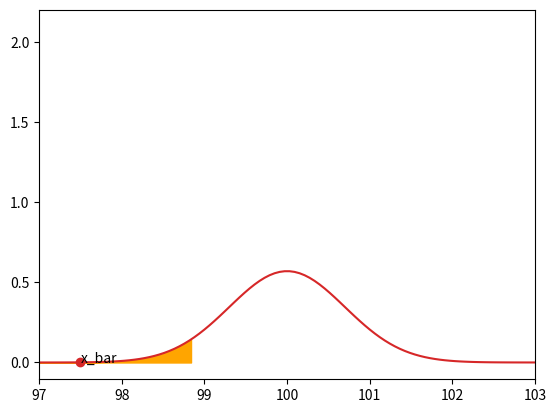

Reproduce this figure in Python.
#!/usr/bin/env python
# coding: utf-8

# **Importing important libraries**

# In[46]:


import numpy as np
from matplotlib import pyplot as plt
import seaborn as sn
from scipy.stats import t
from scipy.stats import norm


# **Function for calculating sample standard deviation.**

# In[13]:


def sample_standard_deviation(sample, sample_size, sample_mean):
    squared_deviation = 0
    for i in range(sample_size):
        deviation = sample[i]-sample_mean
        squared_deviation += deviation**2
    sample_variance = squared_deviation/(sample_size-1)
    return sample_variance**0.5


# **Function for calculating t-score**

# In[35]:


def calculate_t_score(sample_mean, pop_mean, sample_std, sample_size):
    numerator = sample_mean - pop_mean
    denominator = sample_std/(sample_size**0.5)
    return numerator/denominator


# # Hypothesis Testing Steps

# *Step - 1:*
# 
# Alternate Hypothesis (Bold claim): $ H_1 \ \Rightarrow  >,  <, \ \neq  $
# 
# Null Hypothesis (Status Quo): $ H_0 \ \Rightarrow \ \leq, \ \geq, \ = $
# 
# *Step - 2:*
# 
# Collect a sample of size n
# 
# Compute the mean from this sample $ \bar{x} $
# 
# *Step - 3: Compute Test Statistic:*
# 
# *If population variance is known* $$ z = \frac{\bar{x} - \mu}{\sigma/\sqrt[2]{n}}$$
# 
# If population variance is unknown $$ t = \frac{\bar{x} - \mu}{s/\sqrt[2]{n}} $$
# 
# *Step - 4:* 
# 
# Decide significance level $ \alpha $. Lower $ \alpha $ means you need stronger evidence to reject Null Hypothesis.
# 
# *Step - 5.1:*
# 
# Apply decision rule:
# 
# *If test statistic is z-score -*
# 
# Two tailed z-test: $$ |z| > z_\frac{\alpha}{2} \Rightarrow Accept \ H_1 \ or \ Reject \ H_0$$
# Right tailed z-test:$$ z > z_\alpha \Rightarrow Accept \ H_1 \ or \ Reject \ H_0 $$
# Left tailed z-test:$$ z < -z_\alpha \Rightarrow Accept \ H_1 \ or \ Reject \ H_0 $$
# 
# 
# *If test statistic is t-score*
# 
# Two tailed t-test: $$ |t| > t_{n-1,\frac{\alpha}{2}} \Rightarrow Accept \ H_1 \ or \ Reject \ H_0 $$
# Right tailed t-test:$$ t > t_{n-1,\alpha} \Rightarrow Accept \ H_1 \ or \ Reject \ H_0 $$
# Left tailed t-test:$$ t < t_{n-1,\alpha} \Rightarrow Accept \ H_1 \ or \ Reject \ H_0 $$
# 
# 
# *Step - 5.2: Compute p-value $ P(Test \ Statistics | H_0) $*
# 
# For two tailed test:$$ p \ value = 2 * (1.0 - cdf(test \ statistic)) $$
# For one tailed test:$$ p \ value = (1.0 - cdf(test \ statistic)) $$Now,$$ if (p \ value < \alpha) \Rightarrow Accept \ H_1 \ or \ Reject \ H_0 $$

# In[ ]:





# In[ ]:





# **Q-1: Pista House selling Hyderabadi Chicken Dum biryani claims that each parcel packet has 500 grams of biryani (also mentioned on the label of packet). You are sceptic of their claims and believe that on average each packet does not contain 500 grams of biryani. How do you prove your claim?**
# 

# Step - 1:
# Alternate Hypothesis (Bold claim):$$ H_1: \mu \neq 500 $$
#  
# Null Hypothesis (Status Quo):$$ H_0: \mu = 500 $$
# 
# Step - 2:
# 
# Collect a sample of size n = 10$$ [490, 220, 470, 500, 495, 496, 496, 498, 508, 480] $$
# 
# Compute sample mean$$ \bar{x} \ = \ ? $$
# Step - 3: Compute Test Statistic:$$ t = \frac{\bar{x} - \mu}{S/\sqrt[2]{n}}$$
# 
# Step - 4: Decide $ \alpha $ or significance level = 0.05
# 
# Step - 5.1: Two tailed t-test:
# 
# $$ |t| > t_{n-1,\frac{\alpha}{2}} \Rightarrow Accept \ H_1 \ or \ Reject \ H_0 $$

# In[17]:


# sample and population mean is given

sample = [490, 220, 470, 500, 495, 496, 496, 498, 508, 480] 
population_mean = 500


# In[5]:


# calculatin sample size

sample_size = len(sample)
sample_size


# In[3]:


# calculating sample mean

sample_mean = sum(sample)/len(sample)
sample_mean


# In[14]:


# calculating sample std deviation

sample_std_deviation = sample_standard_deviation(sample, sample_size ,sample_mean)
sample_std_deviation


# In[39]:


# Calculating t-score

t_score = calculate_t_score(sample_mean, population_mean, sample_std_deviation, sample_size)
t_score


# In[38]:


# Two Tail - Calculating the t-critical value

confidence_interval = 0.95

alpha = 1-confidence_interval

df = sample_size - 1 

t_critical = t.ppf(1-alpha/2, df)
t_critical


# In[53]:


# Ploting the sampling distribution with rejection regions

# Defining the x minimum and x maximum
x_min = 400
x_max = 600


# Defining the sampling distribution mean and sampling distribution std
mean = population_mean
std = sample_std_deviation / sample_size**0.5


# Ploting the graph and setting the x limits
x = np.linspace(x_min, x_max, 100)
y = norm.pdf(x, mean, std)
plt.xlim(x_min, x_max)
plt.plot(x, y)


# Computing the left and right critical values (Two tailed Test)
t_critical_left = mean + (-t_critical * std)
t_critical_right = mean + (t_critical * std)


# Shading the left rejection region
x1 = np.linspace(x_min, t_critical_left, 100)
y1 = norm.pdf(x1, mean, std)
plt.fill_between(x1, y1, color='orange')


# Shading the right rejection region
x2 = np.linspace(t_critical_right, x_max, 100)
y2 = norm.pdf(x2, mean, std)
plt.fill_between(x2, y2, color='orange')


# Ploting the sample mean and concluding the results 
plt.scatter(sample_mean, 0)
plt.annotate("x_bar", (sample_mean, 0.0007))


# In this case sample mean falls in the rejection region
# i.e. here we reject the Null Hypothesis


# In[54]:


# Conclusion using t test

if abs(t_score)>t_critical:
    print('Reject Null Hypothesis')
else:
    print('Fail to reject Null Hypothesis')


# In[ ]:





# In[ ]:





# **Q-2: You have developed a new Natural Language Processing Algorithms and done a user study. You claim that the average rating given by the users is greater than 4 on a scale of 1 to 5. How do you prove this to your client?**

# Step - 1:
# Alternate Hypothesis (Bold claim):$$ H_1: \mu > 4 $$
#  
# Null Hypothesis (Status Quo):$$ H_0: \mu \leq 4 $$
# 
# Step - 2:
# 
# Collect a sample of size n = 20$$ [4, 3, 5, 4, 5, 3, 5, 5, 4, 2, 4, 5, 5, 4, 4, 5, 4, 5, 4, 5] $$
# 
# 
# Compute sample mean$$ \bar{x} \ = \ ? $$
# Step - 3: Compute Test Statistic:$$ t = \frac{\bar{x} - \mu}{S/\sqrt[2]{n}}$$
# 
# Step - 4: Decide $ \alpha $ or significance level = 0.05
# 
# Step - 5.1: Right tailed t-test:
# 
# $$ t > t_{n-1,\alpha} \Rightarrow Accept \ H_1 \ or \ Reject \ H_0 $$

# In[58]:


# sample and population mean is given

sample = [4,3,5,4,5,3,5,5,4,2,4,5,5,4,4,5,4,5,4,5] 
population_mean = 4


# In[59]:


# calculatin sample size

sample_size = len(sample)
sample_size


# In[61]:


# calculating sample mean

sample_mean = sum(sample)/len(sample)
sample_mean


# In[62]:


# calculating sample std deviation

sample_std_deviation = sample_standard_deviation(sample, sample_size ,sample_mean)
sample_std_deviation


# In[63]:


# Calculating t-score

t_score = calculate_t_score(sample_mean, population_mean, sample_std_deviation, sample_size)
t_score


# In[64]:


# Right Tail t test - Calculating the t-critical value

confidence_interval = 0.95

alpha = 1-confidence_interval

df = sample_size - 1 

t_critical = t.ppf(1-alpha, df)
t_critical


# In[65]:


# Ploting the sampling distribution with rejection regions

# Defining the x minimum and x maximum
x_min = 3.5
x_max = 4.5


# Defining the sampling distribution mean and sampling distribution std
mean = population_mean
std = sample_std_deviation / sample_size**0.5


# Ploting the graph and setting the x limits
x = np.linspace(x_min, x_max, 100)
y = norm.pdf(x, mean, std)
plt.xlim(x_min, x_max)
plt.plot(x, y)


# Computing t-critical right value (right tailed Test)
t_critical_right = mean + (t_critical * std)


# Shading the right rejection region
x2 = np.linspace(t_critical_right, x_max, 100)
y2 = norm.pdf(x2, mean, std)
plt.fill_between(x2, y2, color='orange')


# Ploting the sample mean and concluding the results 
plt.scatter(sample_mean, 0)
plt.annotate("x_bar", (sample_mean, 0.0007))


# In this case sample mean falls in the rejection region
# i.e. here we reject the Null Hypothesis


# In[66]:


# Conclusion using t test

if t_score>t_critical:
    print('Reject Null Hypothesis')
else:
    print('Fail to reject Null Hypothesis')


# In[ ]:





# In[ ]:





# **Q-3: TATA has developed a better fuel management system for the SUV segment. They claim that with this system, on average the SUV's mileage is at least 15 km/litre?**

# Step - 1:
# Alternate Hypothesis (Bold claim):$$ H_1: \mu > 15 $$
#  
# Null Hypothesis (Status Quo):$$ H_0: \mu \leq 15 $$
# 
# Step - 2:
# 
# Collect a sample of size n = 20$$ [14.08, 14.13, 15.65, 13.78, 16.26, 14.97, 15.36, 15.81, 14.53, 16.79, 15.78, 16.98, 13.23, 15.43, 15.46, 13.88, 14.31, 14.41, 15.76, 15.38] $$
# 
# 
# Compute sample mean$$ \bar{x} \ = \ ? $$
# Step - 3: Compute Test Statistic:$$ t = \frac{\bar{x} - \mu}{S/\sqrt[2]{n}}$$
# 
# Step - 4: Decide $ \alpha $ or significance level = 0.05
# 
# Step - 5.1: Right tailed t-test:
# 
# $$ t > t_{n-1,\alpha} \Rightarrow Accept \ H_1 \ or \ Reject \ H_0 $$

# In[67]:


# sample and population mean is given

sample = [14.08,14.13,15.65,13.78,16.26,14.97,15.36,15.81,14.53,16.79,15.78,16.98,          13.23,15.43,15.46,13.88,14.31,14.41,15.76,15.38]
population_mean = 15


# In[69]:


# calculatin sample size

sample_size = len(sample)
sample_size


# In[70]:


# calculating sample mean

sample_mean = sum(sample)/len(sample)
sample_mean


# In[71]:


# calculating sample std deviation

sample_std_deviation = sample_standard_deviation(sample, sample_size ,sample_mean)
sample_std_deviation


# In[72]:


# Calculating t-score

t_score = calculate_t_score(sample_mean, population_mean, sample_std_deviation, sample_size)
t_score


# In[73]:


# Right Tail t test - Calculating the t-critical value

confidence_interval = 0.95

alpha = 1-confidence_interval

df = sample_size - 1 

t_critical = t.ppf(1-alpha, df)
t_critical


# In[80]:


# Ploting the sampling distribution with rejection regions

# Defining the x minimum and x maximum
x_min = 14
x_max = 16


# Defining the sampling distribution mean and sampling distribution std
mean = population_mean
std = sample_std_deviation / sample_size**0.5


# Ploting the graph and setting the x limits
x = np.linspace(x_min, x_max, 100)
y = norm.pdf(x, mean, std)
plt.xlim(x_min, x_max)
plt.plot(x, y)


# Computing t-critical right value (right tailed Test)
t_critical_right = mean + (t_critical * std)


# Shading the right rejection region
x2 = np.linspace(t_critical_right, x_max, 100)
y2 = norm.pdf(x2, mean, std)
plt.fill_between(x2, y2, color='orange')


# Ploting the sample mean and concluding the results 
plt.scatter(sample_mean, 0)
plt.annotate("x_bar", (sample_mean, 0.07))


# In this case sample mean falls in the rejection region
# i.e. here we reject the Null Hypothesis


# In[81]:


# Conclusion using Right t test

if t_score>t_critical:
    print('Reject Null Hypothesis')
else:
    print('Fail to reject Null Hypothesis')


# In[ ]:





# In[ ]:





# **Q-4: You have developed a new Machine Learning Application and claim that on average it takes less than 100 ms to predict for any future datapoint. How do you convince your client about this claim?(S = 7)**

# Step - 1:
# Alternate Hypothesis (Bold claim):$$ H_1: \mu < 100 $$
#  
# Null Hypothesis (Status Quo):$$ H_0: \mu \geq 15 $$
# 
# Step - 2:
# 
# Collect a sample of size n = 100
# 
# 
# Compute sample mean$$ \bar{x} \ = \ ? $$
# Step - 3: Compute Test Statistic:$$ t = \frac{\bar{x} - \mu}{S/\sqrt[2]{n}}$$
# 
# Step - 4: Decide $ \alpha $ or significance level = 0.05
# 
# Step - 5.1: left tailed t-test:
# 
# $$ t < t_{n-1,\alpha} \rightarrow Accept \ H_1 \ or \ Reject \ H_0 $$

# In[85]:


# Sample size, sample mean, population mean and sample std deviation is given

sample_size = 100
sample_mean = 97.5
population_mean = 100
sample_std_deviation = 7


# In[86]:


# Calculating t-score

t_score = calculate_t_score(sample_mean, population_mean, sample_std_deviation, sample_size)
t_score


# In[91]:


# Calculating the left t-critical value

confidence_interval = 0.95

alpha = 1-confidence_interval

df = sample_size - 1 

t_critical = t.ppf(1-alpha, df)
t_critical


# In[94]:


# Ploting the sampling distribution with rejection regions

# Defining the x minimum and x maximum
x_min = 97
x_max = 103


# Defining the sampling distribution mean and sampling distribution std
mean = population_mean
std = sample_std_deviation / sample_size**0.5


# Ploting the graph and setting the x limits
x = np.linspace(x_min, x_max, 100)
y = norm.pdf(x, mean, std)
plt.xlim(x_min, x_max)
plt.plot(x, y)


# Computing left t-critical(left tailed Test)
t_critical_left = mean + (-t_critical * std)

x1 = np.linspace(x_min, t_critical_left, 100)
y1 = norm.pdf(x1, mean, std)
plt.fill_between(x1, y1, color='orange')


# Ploting the sample mean and concluding the results 
plt.scatter(sample_mean, 0)
plt.annotate("x_bar", (sample_mean, 0.0007))


# In this case sample mean falls in the rejection region
# i.e. here we reject the Null Hypothesis


# In[95]:


# Conclusion using left tail test

if t_score<-t_critical:
    print('Reject Null Hypothesis')
else:
    print('Fail to reject Null Hypothesis')


# In[ ]:




